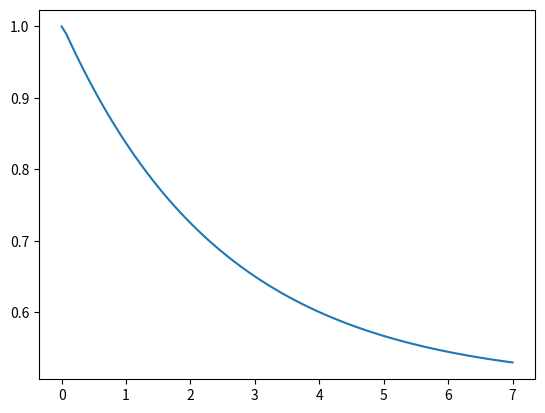

Recreate this plot in Python.
import numpy as np
import scipy.signal as sig
from scipy.integrate import solve_ivp
from scipy.integrate import odeint
from matplotlib import pyplot as plot
import sympy as symbolic


L = 0.2
C = 0.5
R = 10

# Parametry regulatora PID
Tp = 2
Ti = 1
Td = 0.4
object = sig.TransferFunction(1, [L, R, 1/C])
regulator = sig.TransferFunction([Td*Ti, Ti*Tp, 0], [Ti, 0])

numerator = np.polyadd(np.polymul(object.num, regulator.den), np.polymul(object.num, regulator.den))
denominator = np.polymul(object.den, regulator.den)
openloop = sig.TransferFunction(numerator, denominator)

numerator = sig.TransferFunction(openloop.den, np.polyadd(openloop.den, openloop.num))

res = sig.step(numerator)

plot.plot(res[0], res[1])
plot.show()
